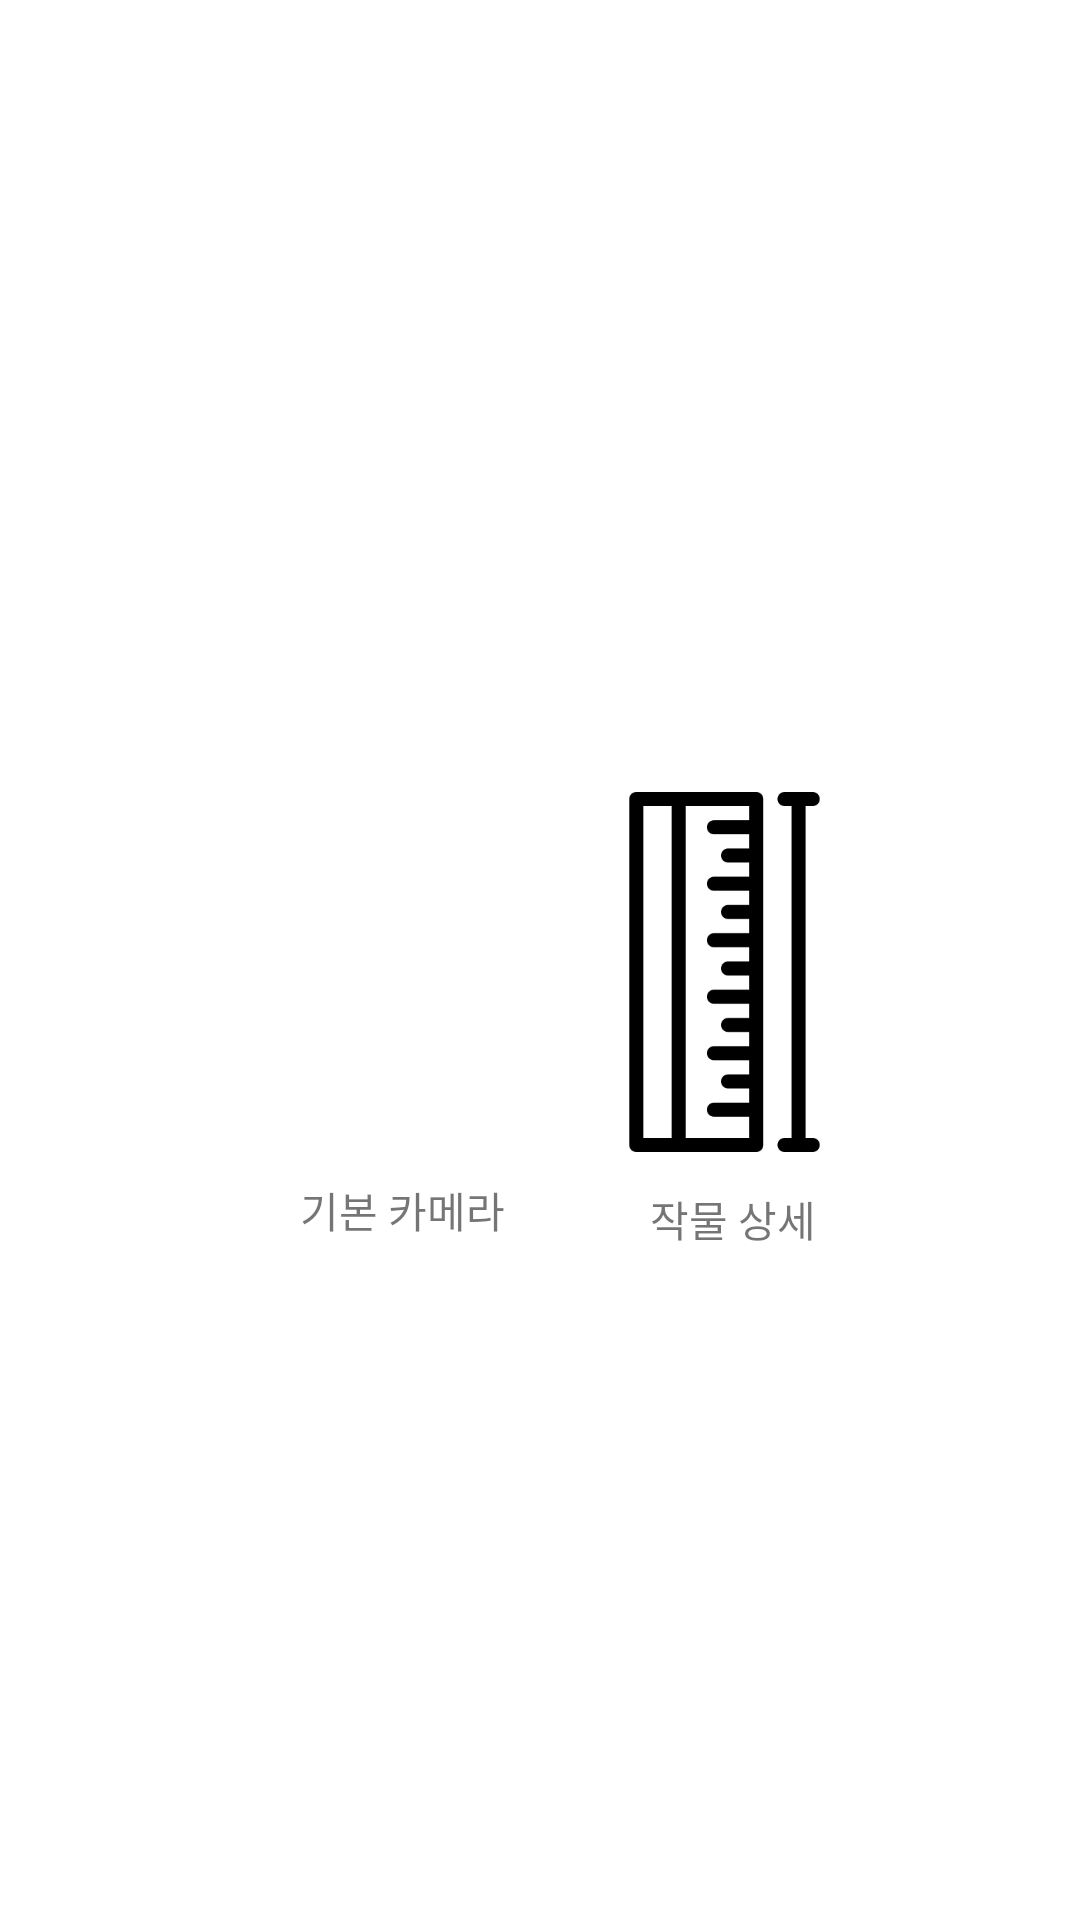

Produce the Android XML layout that renders to this screen, including the resource entries it uses.
<!-- AndroidManifest.xml: application theme Theme.Agri_Hub -->
<!-- res/layout/activity_cam_menu.xml -->
<?xml version="1.0" encoding="utf-8"?>
<androidx.constraintlayout.widget.ConstraintLayout xmlns:android="http://schemas.android.com/apk/res/android"
    xmlns:app="http://schemas.android.com/apk/res-auto"
    xmlns:tools="http://schemas.android.com/tools"
    android:layout_width="match_parent"
    android:layout_height="match_parent"
    tools:context=".CamMenuActivity">

    <ImageView
        android:id="@+id/imageView5"
        android:layout_width="130dp"
        android:layout_height="121dp"
        android:layout_marginStart="64dp"
        android:layout_marginTop="264dp"
        app:layout_constraintStart_toStartOf="parent"
        app:layout_constraintTop_toTopOf="parent"
        android:src="@drawable/camera" />

    <ImageView
        android:id="@+id/imageView6"
        android:layout_width="133dp"
        android:layout_height="120dp"
        android:layout_marginTop="264dp"
        android:layout_marginEnd="52dp"
        app:layout_constraintEnd_toEndOf="parent"
        app:layout_constraintTop_toTopOf="parent"
        android:src="@drawable/length" />

    <TextView
        android:id="@+id/textView4"
        android:layout_width="wrap_content"
        android:layout_height="wrap_content"
        android:layout_marginStart="100dp"
        android:layout_marginTop="8dp"
        android:text="기본 카메라"
        app:layout_constraintStart_toStartOf="parent"
        app:layout_constraintTop_toBottomOf="@+id/imageView5" />

    <TextView
        android:layout_width="wrap_content"
        android:layout_height="wrap_content"
        android:layout_marginTop="12dp"
        android:layout_marginEnd="88dp"
        android:text="작물 상세"
        app:layout_constraintEnd_toEndOf="parent"
        app:layout_constraintTop_toBottomOf="@+id/imageView6" />
</androidx.constraintlayout.widget.ConstraintLayout>
<!-- resources referenced by this layout -->
<resources>
  <!-- drawable length: png bitmap (drawable, 5647 bytes) -->
  <style name="Theme.Agri_Hub" parent="Theme.MaterialComponents.DayNight.DarkActionBar">
          
          <item name="windowNoTitle">true</item>
          <item name="windowActionBar">false</item>
          <item name="colorPrimary">@color/white</item>
          <item name="colorPrimaryVariant">@color/white</item>
          <item name="colorOnPrimary">@color/white</item>
          
          <item name="colorSecondary">@color/teal_200</item>
          <item name="colorSecondaryVariant">@color/teal_700</item>
          <item name="colorOnSecondary">@color/black</item>
          
          <item name="android:statusBarColor">?attr/colorPrimaryVariant</item>
          <item name="android:windowLightStatusBar" tools:targetApi="m">true</item> 
          
      </style>
  <color name="white">#FFFFFFFF</color>
  <color name="teal_200">#FF03DAC5</color>
  <color name="teal_700">#FF018786</color>
  <color name="black">#FF000000</color>
</resources>
